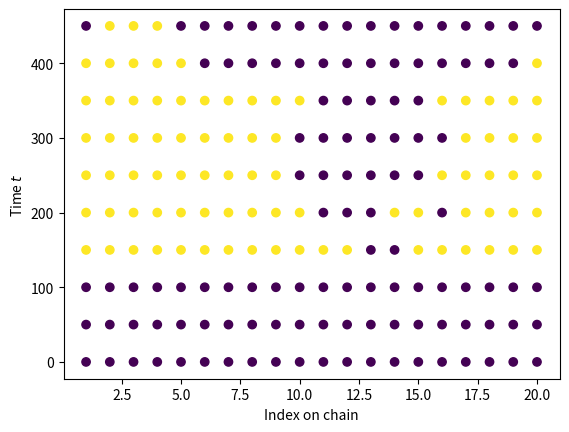

The matplotlib source for this figure:
import numpy as np
import matplotlib.pyplot as plt
import scipy.optimize as opt


# 
J = 1

# ####################################### PART A ################################
# constants
kbT = 1
# Nr of spins
N = 20
# external field 
H = 0

# number of spin flips
L = 500


def dE(spin, i, kbT=1):
    #spin that gets flipped
    s = spin[i]
    # energy difference
    E = 2 * s * (spin[(i+1)%N] + spin[(i-1)%N])
    return np.exp(-E*kbT)



# initial spin configuration (all up)
spins = np.ones(N)


fig = plt.figure()


for l in range(L):
    # what spin flips?
    i = np.random.randint(0, N, 1)
    DE = dE(spins, i)
    A = min(1, DE)
    if A == 1:
        spins[i] *= -1
    #elif -np.log(np.random.rand()) < DE:
    elif np.random.rand() < DE:
        spins[i] *= -1

    
    if l % 50 == 0:
        plt.scatter(x=np.arange(1, N+1), y=np.ones(N)*l, c=spins)



plt.xlabel("Index on chain")
plt.ylabel(r"Time $t$")


plt.savefig("1_1d_ising_evolution.pdf", dpi=200)